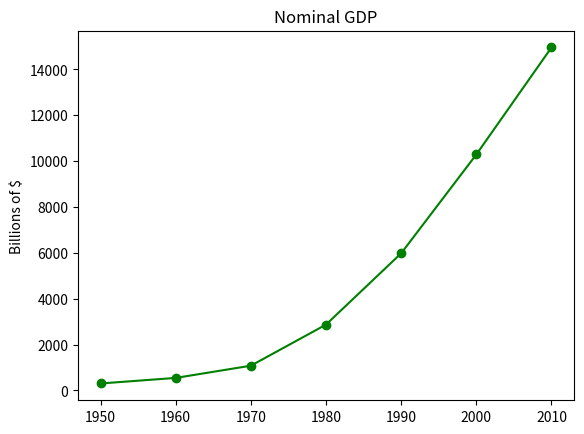

Recreate this plot in Python.
from matplotlib import pyplot as plt

years = [1950, 1960, 1970, 1980, 1990, 2000, 2010]
gdp = [300.2, 543.3, 1075.9, 2868.5, 5979.6, 10289.7, 14958.3]

# create a line  chart, years on x-axis, gdp on y-axis
plt.plot(years, gdp, color='green', marker='o', linestyle='solid')

# add a title
plt.title("Nominal GDP")

# add a label to the y-axis
plt.ylabel("Billions of $")
plt.show()
